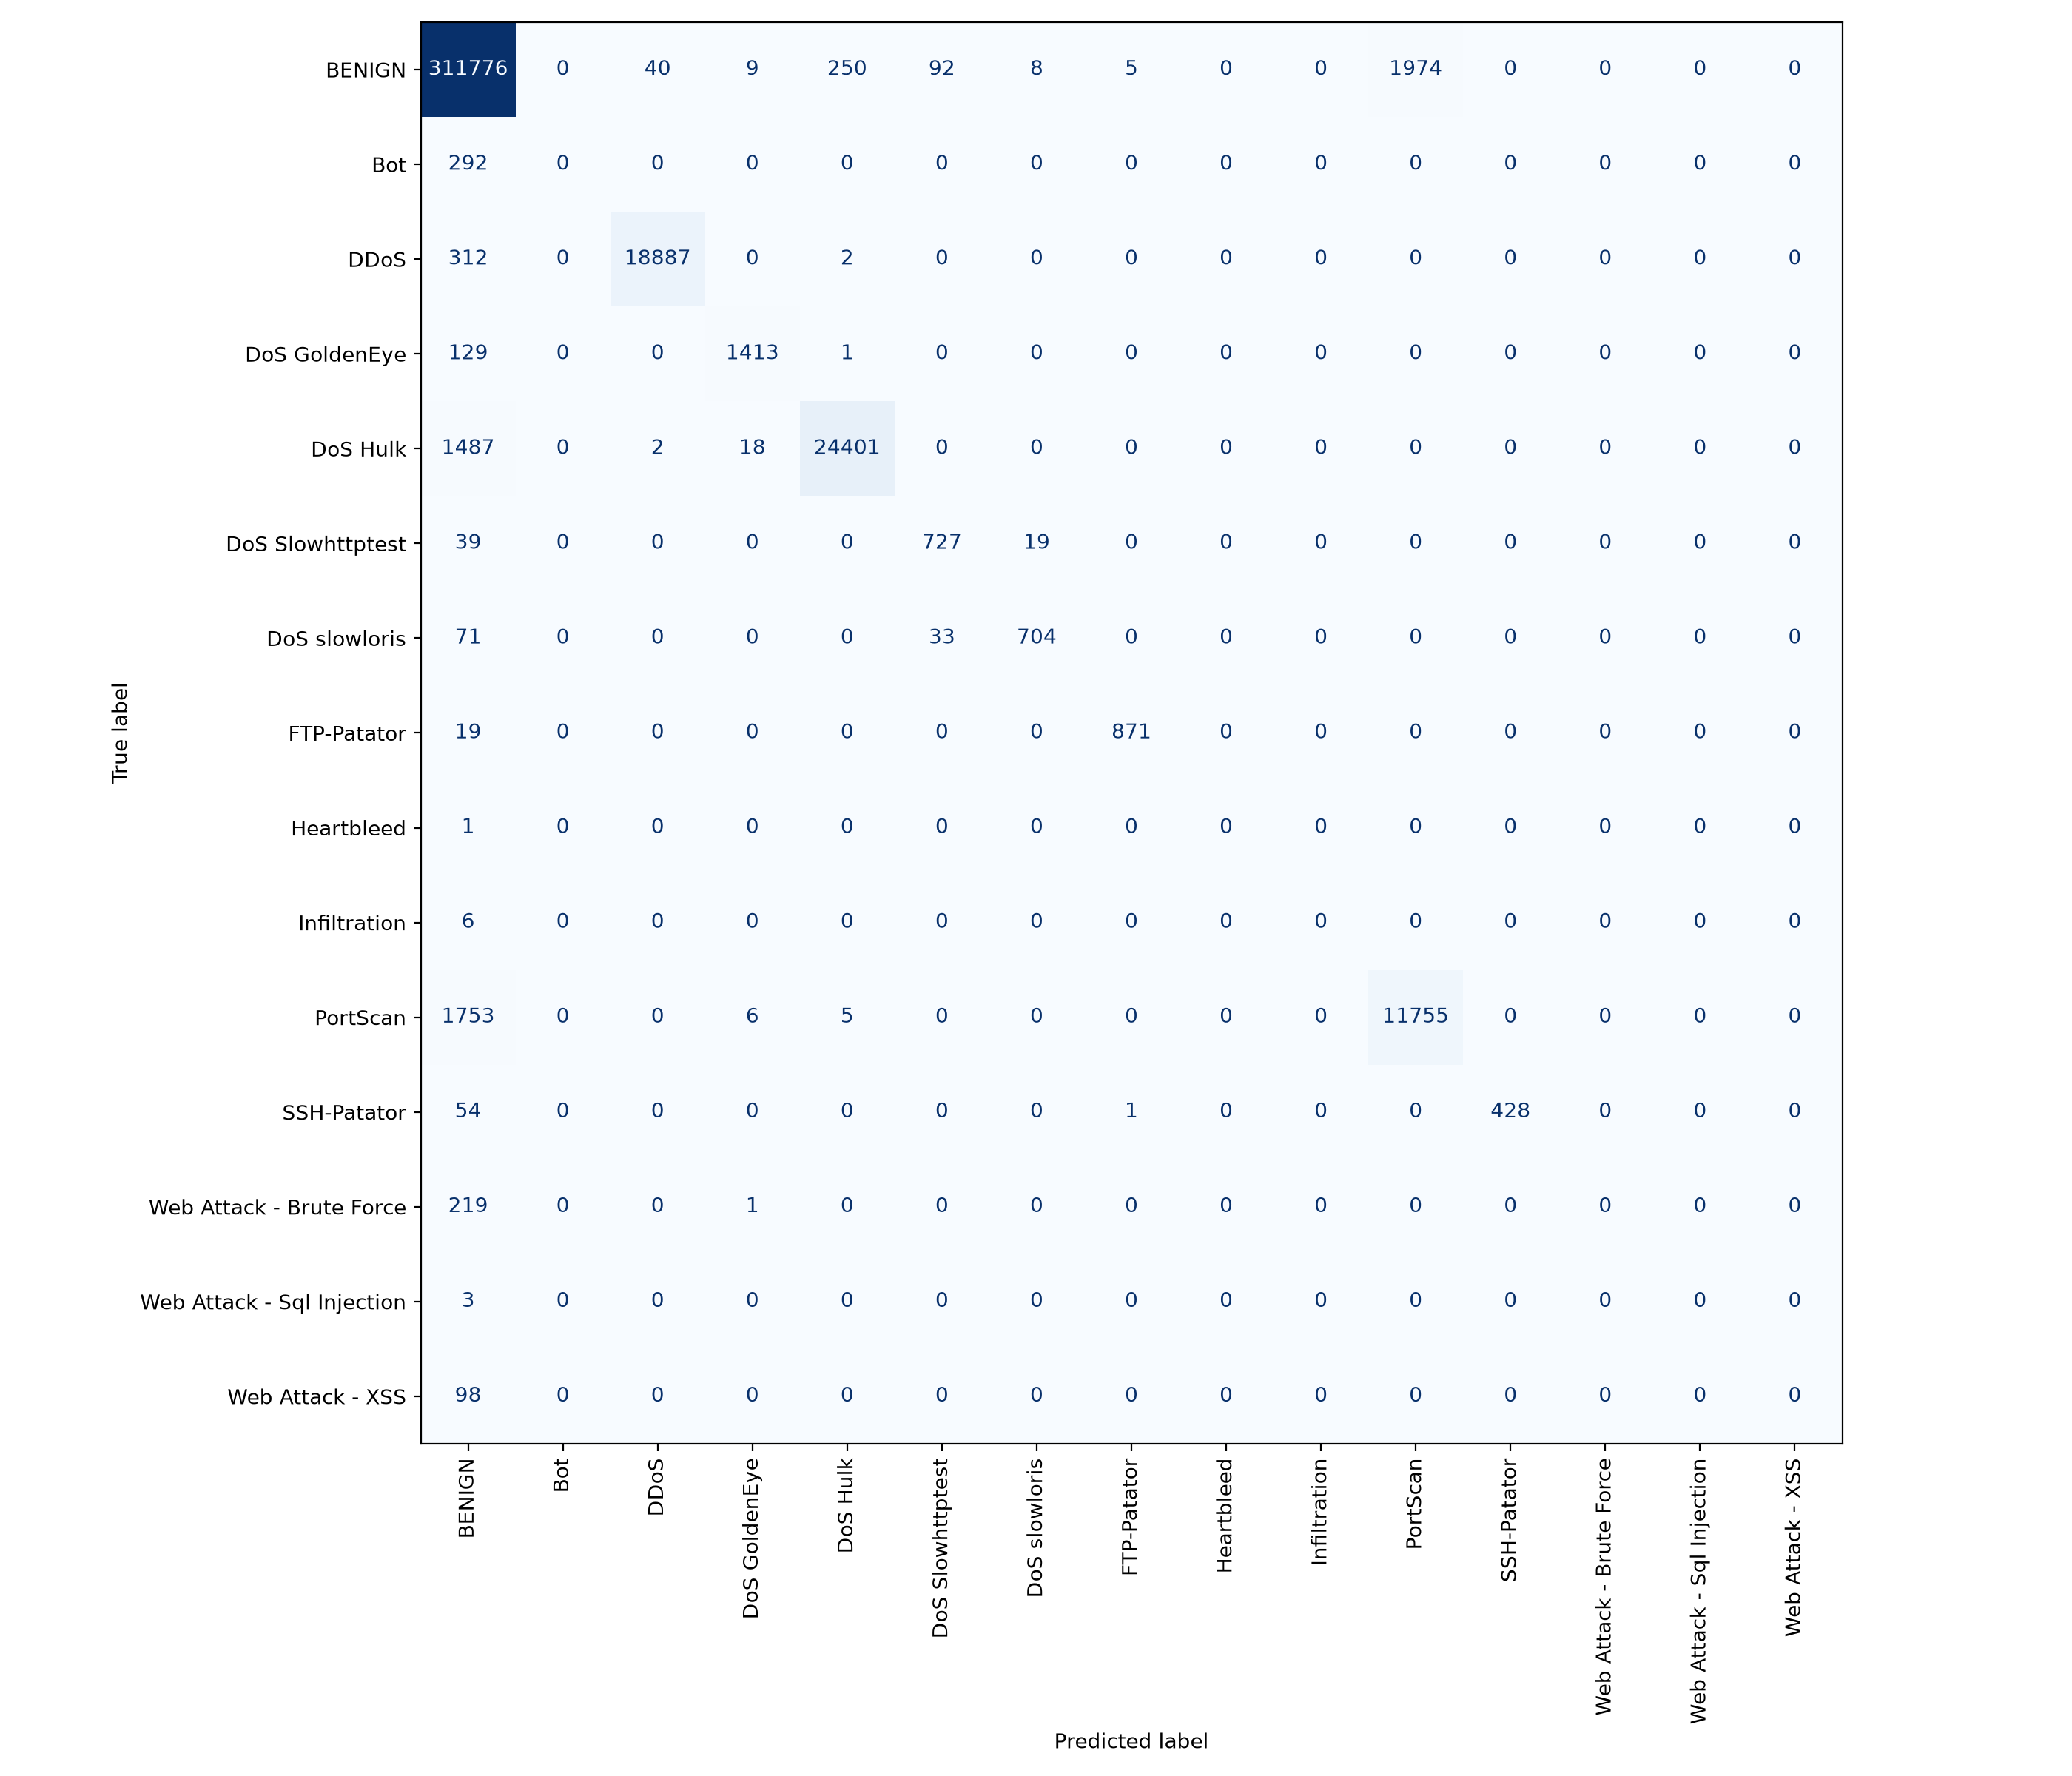

Data behind this chart, as committed beside it:
, BENIGN, Bot, DDoS, DoS GoldenEye, DoS Hulk, DoS Slowhttptest, DoS slowloris, FTP-Patator, Heartbleed, Infiltration, PortScan, SSH-Patator, Web Attack - Brute Force, Web Attack - Sql Injection, Web Attack - XSS
BENIGN, 311776, 0, 40, 9, 250, 92, 8, 5, 0, 0, 1974, 0, 0, 0, 0
Bot, 292, 0, 0, 0, 0, 0, 0, 0, 0, 0, 0, 0, 0, 0, 0
DDoS, 312, 0, 18887, 0, 2, 0, 0, 0, 0, 0, 0, 0, 0, 0, 0
DoS GoldenEye, 129, 0, 0, 1413, 1, 0, 0, 0, 0, 0, 0, 0, 0, 0, 0
DoS Hulk, 1487, 0, 2, 18, 24401, 0, 0, 0, 0, 0, 0, 0, 0, 0, 0
DoS Slowhttptest, 39, 0, 0, 0, 0, 727, 19, 0, 0, 0, 0, 0, 0, 0, 0
DoS slowloris, 71, 0, 0, 0, 0, 33, 704, 0, 0, 0, 0, 0, 0, 0, 0
FTP-Patator, 19, 0, 0, 0, 0, 0, 0, 871, 0, 0, 0, 0, 0, 0, 0
Heartbleed, 1, 0, 0, 0, 0, 0, 0, 0, 0, 0, 0, 0, 0, 0, 0
Infiltration, 6, 0, 0, 0, 0, 0, 0, 0, 0, 0, 0, 0, 0, 0, 0
PortScan, 1753, 0, 0, 6, 5, 0, 0, 0, 0, 0, 11755, 0, 0, 0, 0
SSH-Patator, 54, 0, 0, 0, 0, 0, 0, 1, 0, 0, 0, 428, 0, 0, 0
Web Attack - Brute Force, 219, 0, 0, 1, 0, 0, 0, 0, 0, 0, 0, 0, 0, 0, 0
Web Attack - Sql Injection, 3, 0, 0, 0, 0, 0, 0, 0, 0, 0, 0, 0, 0, 0, 0
Web Attack - XSS, 98, 0, 0, 0, 0, 0, 0, 0, 0, 0, 0, 0, 0, 0, 0
